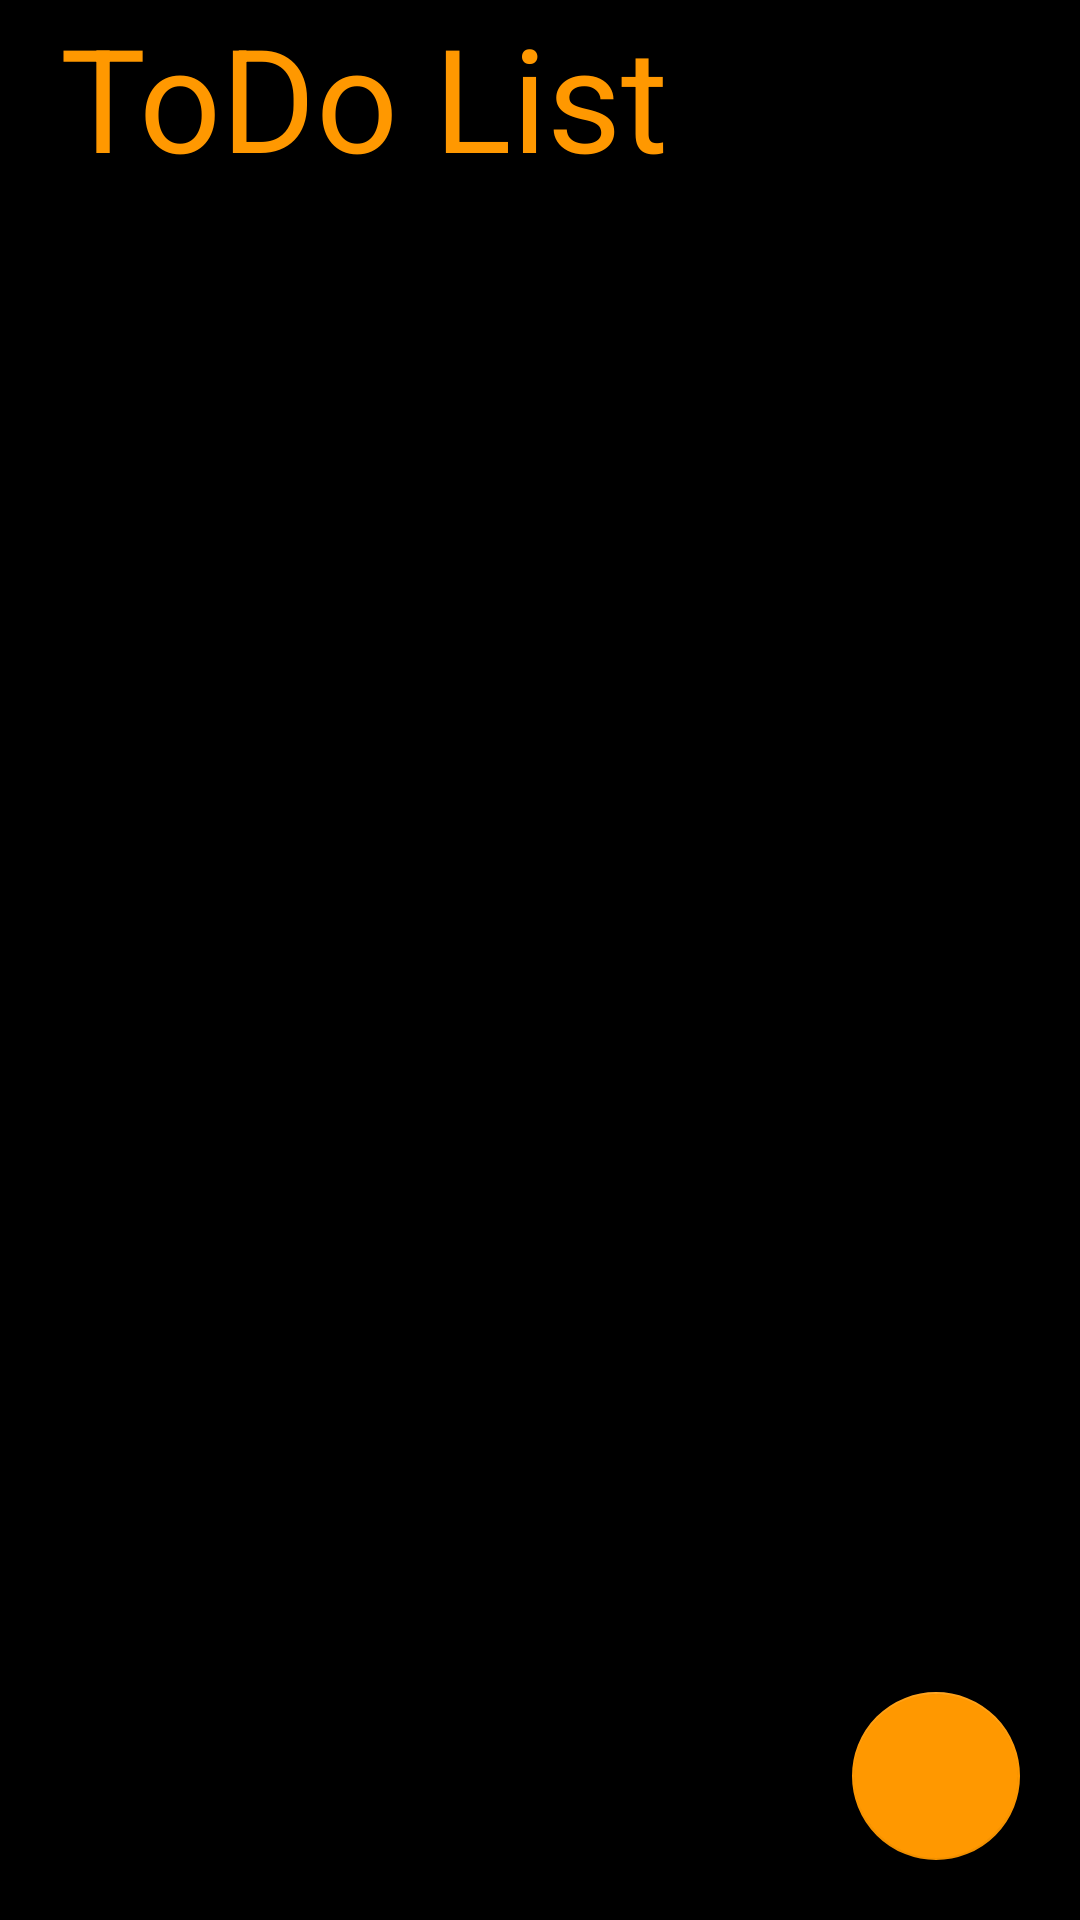

Reconstruct the res/layout file that produces this screen, plus the resources it refers to.
<!-- AndroidManifest.xml: activity theme splashScreen -->
<!-- res/layout/activity_main.xml -->
<?xml version="1.0" encoding="utf-8"?>
<androidx.constraintlayout.widget.ConstraintLayout xmlns:android="http://schemas.android.com/apk/res/android"
    xmlns:app="http://schemas.android.com/apk/res-auto"
    xmlns:tools="http://schemas.android.com/tools"
    android:layout_width="match_parent"
    android:layout_height="match_parent"
    android:background="@color/black"
    tools:context=".MainActivity">

    <TextView
        android:id="@+id/title"
        android:textColor="#FF9800"
        android:layout_width="wrap_content"
        android:layout_height="wrap_content"
        android:layout_marginStart="20dp"
        app:layout_constraintTop_toTopOf="parent"
        app:layout_constraintStart_toStartOf="parent"

        android:text="@string/todo_list"
        android:textSize="48sp"
        />

    <androidx.recyclerview.widget.RecyclerView
        android:id="@+id/recyclerView"
        android:layout_width="match_parent"
        android:layout_height="0dp"
        android:layout_margin="15dp"
        app:layout_constraintBottom_toTopOf="@+id/addBtn"
        app:layout_constraintTop_toBottomOf="@id/title"
        />

    <com.google.android.material.floatingactionbutton.FloatingActionButton
        android:id="@+id/addBtn"
        android:layout_width="wrap_content"
        android:layout_height="wrap_content"
        android:layout_marginEnd="20dp"
        android:layout_marginBottom="20dp"
        android:src="@drawable/ic_add"
        app:backgroundTint="#FF9800"
        android:contentDescription="@string/adding_new_todo"
        app:fabSize="normal"
        app:layout_constraintBottom_toBottomOf="parent"
        app:layout_constraintEnd_toEndOf="parent" />

</androidx.constraintlayout.widget.ConstraintLayout>
<!-- resources referenced by this layout -->
<resources>
  <color name="black">#FF000000</color>
  <string name="adding_new_todo">adding new todo</string>
  <string name="todo_list">ToDo List</string>
  <style name="splashScreen" parent="Theme.MaterialComponents.Light.NoActionBar">
          <item name="android:windowBackground"> @drawable/splash_image</item>
          <item name="android:statusBarColor">@color/black</item>
      </style>
  <!-- drawable splash_image (drawable) -->
  <?xml version="1.0" encoding="utf-8"?>
  <layer-list xmlns:android="http://schemas.android.com/apk/res/android">
  
      <item android:drawable="@color/black"/>
      <item android:drawable="@drawable/ic_todo" android:gravity="center"/>
  
  </layer-list>
  <!-- drawable ic_todo (drawable) -->
  <vector android:height="170dp" android:viewportHeight="25"
      android:viewportWidth="25" android:width="170dp" xmlns:android="http://schemas.android.com/apk/res/android">
      <path android:fillColor="@color/orange" android:pathData="M20.4,12.349a0.5,0.5 0,0 1,-0.5 0.5L11.288,12.849a0.5,0.5 0,0 1,0 -1L19.9,11.849A0.5,0.5 0,0 1,20.4 12.349ZM11.288,6.8L19.9,6.8a0.5,0.5 0,0 0,0 -1L11.288,5.8a0.5,0.5 0,0 0,0 1ZM19.9,17.9L11.288,17.9a0.5,0.5 0,0 0,0 1L19.9,18.9a0.5,0.5 0,0 0,0 -1ZM6.85,10.1a2.25,2.25 0,1 0,2.25 2.25A2.253,2.253 0,0 0,6.85 10.1ZM8.39,4.53L6.34,6.949l-0.84,-1.1a0.5,0.5 0,0 0,-0.7 -0.1,0.507 0.507,0 0,0 -0.1,0.7l1.22,1.6a0.517,0.517 0,0 0,0.39 0.2h0.01a0.527,0.527 0,0 0,0.38 -0.18l2.45,-2.9a0.5,0.5 0,0 0,-0.76 -0.64ZM6.85,16.149A2.25,2.25 0,1 0,9.1 18.4,2.253 2.253,0 0,0 6.85,16.149Z"/>
  </vector>
  <color name="orange">#FF8311</color>
</resources>
